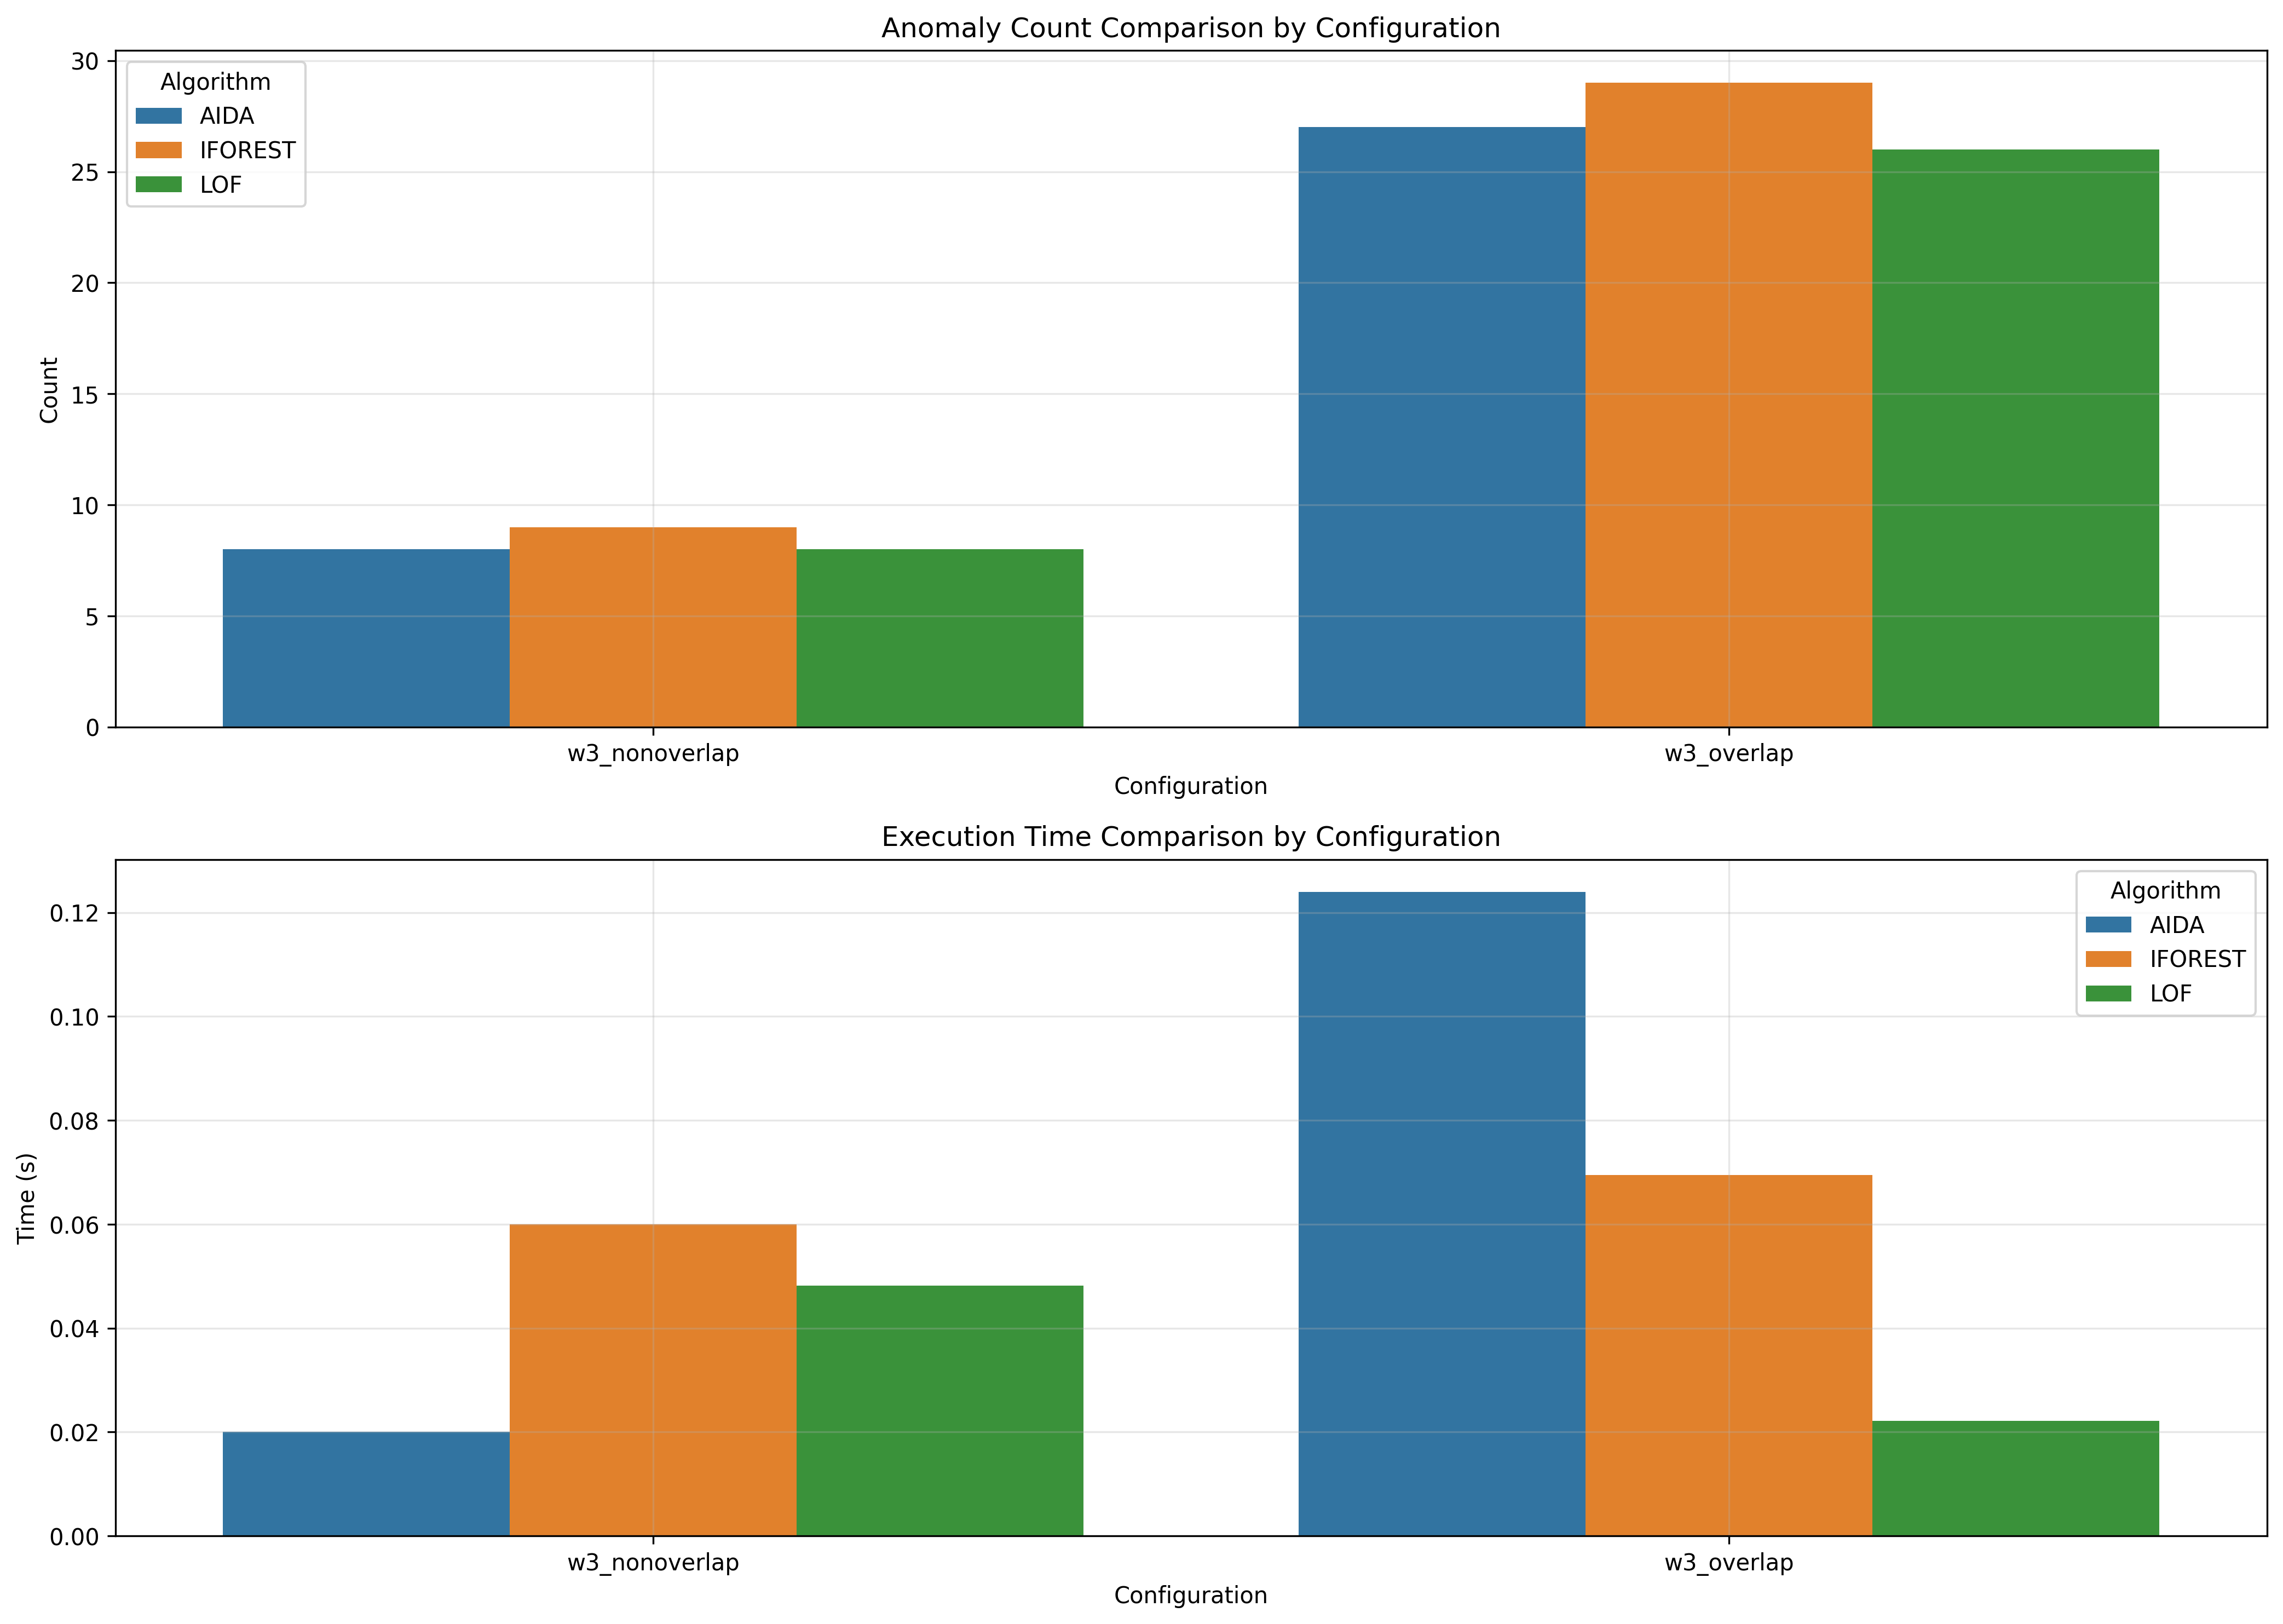

The data file committed next to this chart (first rows):
window_size, overlap_type, aida_count, iforest_count, lof_count, aida_time, iforest_time, lof_time
3, nonoverlap, 8, 9, 8, 0.02, 0.05998, 0.04821
3, overlap, 27, 29, 26, 0.124, 0.06952, 0.02219
